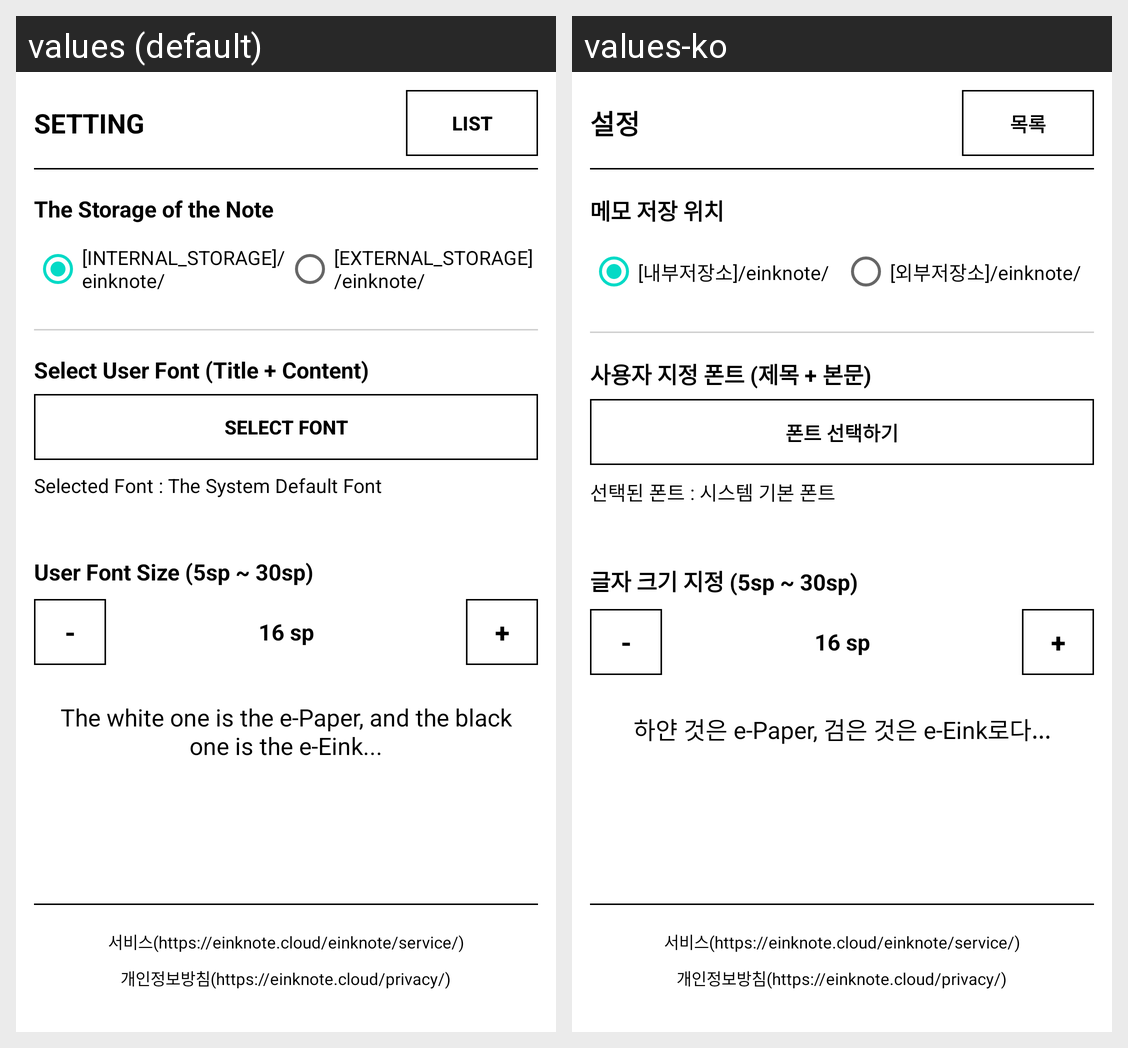

The Android screen above is rendered under two locales of the same app. Produce the string resources it draws, with the default and per-locale values.
Android screen res/layout/activity_setting.xml rendered under 2 locales, left to right: values (default), values-ko. Device: Nexus 5 (rendered at 1080×1920; each locale shown at half size, 540×960, under a caption strip naming it); theme Theme.EinkNote.
Strings drawn on this screen, with the default value and each locale's value (text and hints the layout hard-codes, and strings that could not be matched under every locale, appear in the picture but are not listed):

setting
  values: SETTING
  values-ko: 설정

btn_back
  values: LIST
  values-ko: 목록

storage_location_ref
  values: The Storage of the Note
  values-ko: 메모 저장 위치

internal_storage
  values: [INTERNAL_STORAGE]/einknote/
  values-ko: [내부저장소]/einknote/

external_strage
  values: [EXTERNAL_STORAGE]/einknote/
  values-ko: [외부저장소]/einknote/

select_font
  values: Select User Font (Title + Content)
  values-ko: 사용자 지정 폰트 (제목 + 본문)

btn_select_font
  values: Select Font
  values-ko: 폰트 선택하기

selected_font
  values: Selected Font : The System Default Font
  values-ko: 선택된 폰트 : 시스템 기본 폰트

user_font_size
  values: User Font Size (5sp ~ 30sp)
  values-ko: 글자 크기 지정 (5sp ~ 30sp)

btn_font_size_minus
  values: -
  values-ko: -

btn_font_size_plus
  values: +
  values-ko: +

preview_of_applied_font
  values: The white one is the e-Paper, and the black one is the e-Eink...
  values-ko: 하얀 것은 e-Paper, 검은 것은 e-Eink로다...
